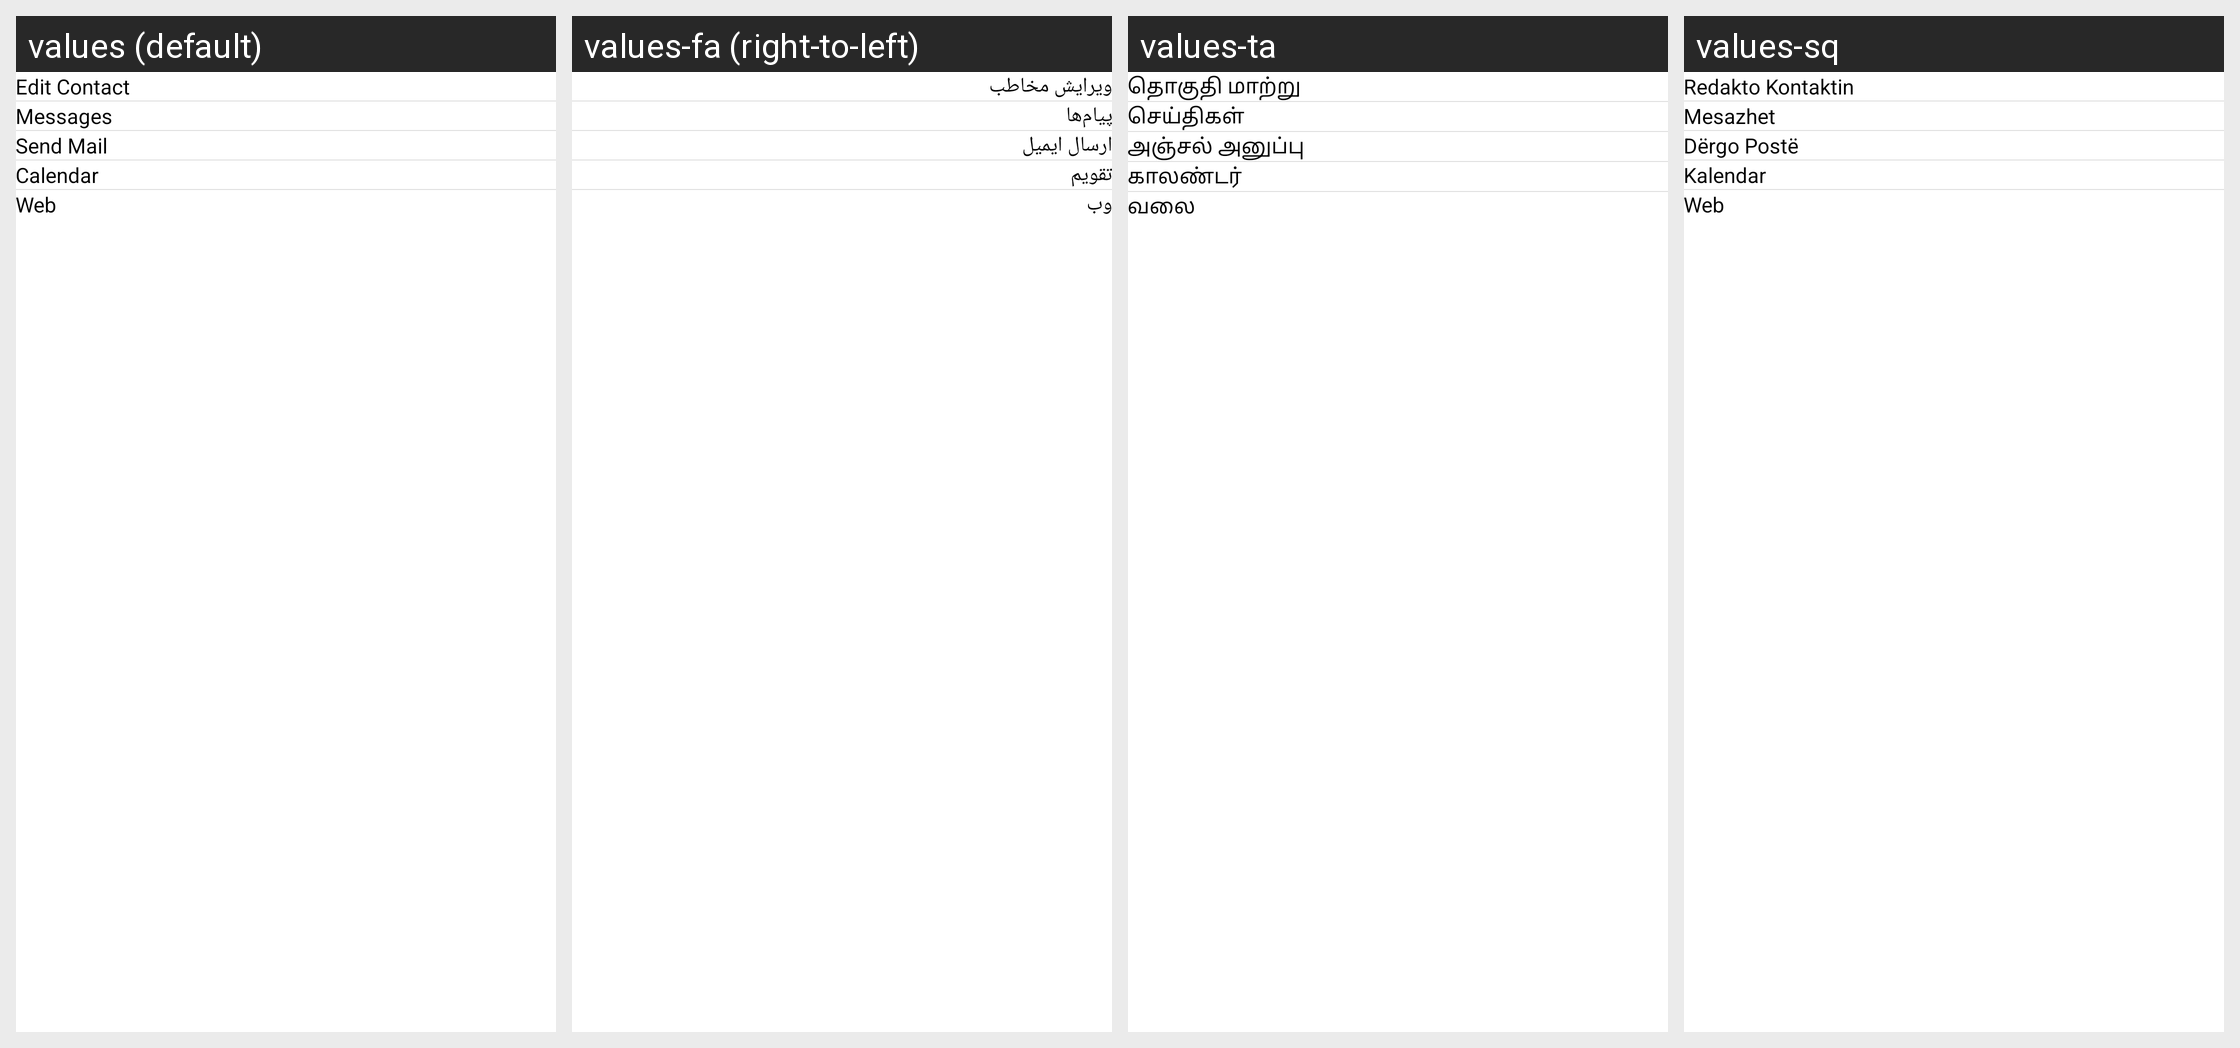

For this localized Android screen grid, give each drawn string resource with its value in every locale shown.
Android screen res/layout/fragment_more_option.xml rendered under 4 locales, left to right: values (default), values-fa (right-to-left), values-ta, values-sq. Device: Nexus 5 (rendered at 1080×1920; each locale shown at half size, 540×960, under a caption strip naming it); theme AppLaunchTheme.
Other locales in the repository, not shown: values-af, values-ar, values-az, values-be, values-bg, values-bn, values-ca, values-cs, values-cy, values-da, values-de, values-el, values-en, values-eo, values-es, values-et, values-eu, values-fi, values-fr, values-ga, values-gl, values-gu, values-hi, values-hr, values-ht, values-hu, values-in, values-is, values-it, values-iw, values-ja, values-ji, values-ka, values-kn, values-ko, values-la, values-lt, values-lv, values-mk, values-ms, values-mt, values-nl, values-no, values-pl, values-pt, values-ro, values-ru, values-sk, values-sl, values-sr, values-sv, values-sw, values-te, values-th, values-tr, values-uk, values-ur, values-vi, values-zh-rCN, values-zh-rTW.
Strings drawn on this screen, with the default value and each locale's value (text and hints the layout hard-codes, and strings that could not be matched under every locale, appear in the picture but are not listed):

edit_contact
  values: Edit Contact
  values-fa: ویرایش مخاطب
  values-ta: தொகுதி மாற்று
  values-sq: Redakto Kontaktin

messages
  values: Messages
  values-fa: پیام‌ها
  values-ta: செய்திகள்
  values-sq: Mesazhet

send_mail
  values: Send Mail
  values-fa: ارسال ایمیل
  values-ta: அஞ்சல் அனுப்பு
  values-sq: Dërgo Postë

calendar
  values: Calendar
  values-fa: تقویم
  values-ta: காலண்டர்
  values-sq: Kalendar

web
  values: Web
  values-fa: وب
  values-ta: வலை
  values-sq: Web
